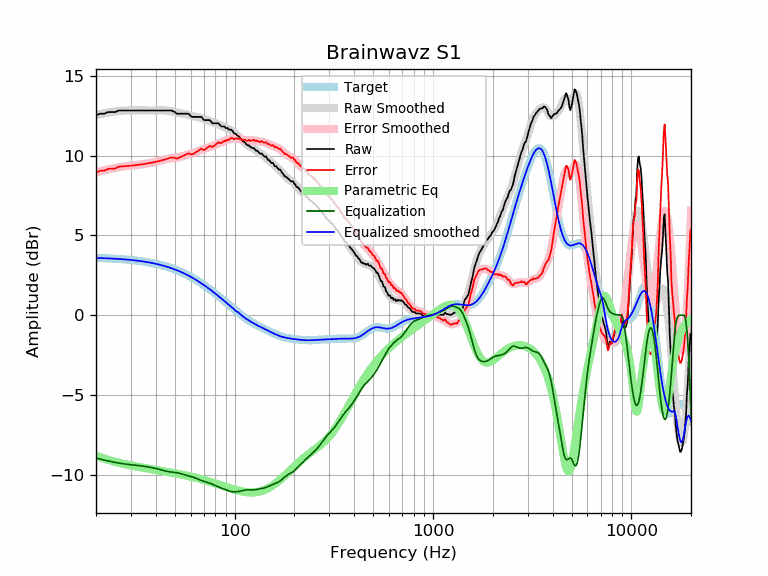

The table this chart was drawn from, first rows:
frequency, raw, error, smoothed, error_smoothed, equalization, parametric_eq, equalized_raw, equalized_smoothed, target
20, 12.54, 8.95, 12.55, 8.96, -8.96, -8.84, 3.58, 3.59, 3.59
21, 12.64, 9.06, 12.61, 9.03, -9.03, -8.93, 3.61, 3.58, 3.58
22, 12.64, 9.07, 12.67, 9.09, -9.09, -9.01, 3.55, 3.57, 3.57
23, 12.74, 9.18, 12.71, 9.15, -9.15, -9.08, 3.59, 3.56, 3.56
24, 12.74, 9.19, 12.75, 9.20, -9.20, -9.14, 3.54, 3.55, 3.55
25, 12.74, 9.20, 12.78, 9.24, -9.24, -9.20, 3.50, 3.54, 3.54
26, 12.84, 9.32, 12.81, 9.28, -9.28, -9.26, 3.56, 3.53, 3.53
27, 12.84, 9.33, 12.83, 9.31, -9.31, -9.31, 3.53, 3.51, 3.51
28, 12.84, 9.35, 12.84, 9.34, -9.34, -9.35, 3.50, 3.50, 3.50
29, 12.84, 9.36, 12.85, 9.36, -9.36, -9.39, 3.48, 3.48, 3.48
30, 12.84, 9.38, 12.85, 9.39, -9.39, -9.43, 3.46, 3.46, 3.46
31, 12.84, 9.40, 12.85, 9.40, -9.40, -9.47, 3.44, 3.44, 3.44
32, 12.84, 9.42, 12.85, 9.42, -9.42, -9.50, 3.42, 3.42, 3.42
33, 12.84, 9.44, 12.85, 9.44, -9.44, -9.53, 3.40, 3.40, 3.40
34, 12.84, 9.46, 12.84, 9.46, -9.46, -9.56, 3.38, 3.38, 3.38
35, 12.84, 9.48, 12.84, 9.48, -9.48, -9.59, 3.36, 3.36, 3.36
36, 12.84, 9.51, 12.84, 9.51, -9.51, -9.62, 3.33, 3.33, 3.33
37, 12.84, 9.53, 12.84, 9.53, -9.53, -9.64, 3.31, 3.31, 3.31
38, 12.84, 9.56, 12.84, 9.56, -9.56, -9.67, 3.28, 3.28, 3.28
39, 12.84, 9.59, 12.84, 9.59, -9.59, -9.69, 3.25, 3.25, 3.25
40, 12.84, 9.62, 12.84, 9.62, -9.62, -9.71, 3.22, 3.22, 3.22
41, 12.84, 9.65, 12.85, 9.65, -9.65, -9.74, 3.19, 3.19, 3.19
42, 12.84, 9.68, 12.85, 9.69, -9.69, -9.76, 3.15, 3.16, 3.16
43, 12.84, 9.71, 12.85, 9.72, -9.72, -9.78, 3.12, 3.13, 3.13
44, 12.84, 9.75, 12.85, 9.76, -9.76, -9.80, 3.09, 3.09, 3.09
45, 12.84, 9.78, 12.84, 9.79, -9.79, -9.82, 3.06, 3.06, 3.06
46, 12.84, 9.82, 12.83, 9.81, -9.81, -9.84, 3.03, 3.02, 3.02
47, 12.84, 9.86, 12.82, 9.83, -9.83, -9.86, 3.01, 2.99, 2.99
48, 12.84, 9.90, 12.79, 9.85, -9.85, -9.88, 3.00, 2.95, 2.95
49, 12.79, 9.88, 12.76, 9.86, -9.86, -9.90, 2.93, 2.91, 2.91
50, 12.74, 9.88, 12.74, 9.87, -9.87, -9.92, 2.87, 2.87, 2.87
51, 12.64, 9.82, 12.71, 9.88, -9.88, -9.94, 2.76, 2.82, 2.82
52, 12.64, 9.86, 12.69, 9.90, -9.90, -9.96, 2.74, 2.78, 2.78
53, 12.64, 9.90, 12.67, 9.93, -9.93, -9.98, 2.71, 2.74, 2.74
54, 12.64, 9.95, 12.65, 9.96, -9.96, -10.00, 2.68, 2.69, 2.69
55, 12.64, 9.99, 12.64, 9.99, -9.99, -10.02, 2.65, 2.65, 2.65
56, 12.64, 10.04, 12.62, 10.02, -10.02, -10.04, 2.62, 2.60, 2.60
57, 12.64, 10.09, 12.61, 10.05, -10.05, -10.07, 2.59, 2.55, 2.55
58, 12.64, 10.13, 12.58, 10.08, -10.08, -10.09, 2.56, 2.51, 2.51
59, 12.61, 10.15, 12.56, 10.10, -10.10, -10.11, 2.51, 2.46, 2.46
60, 12.50, 10.09, 12.53, 10.12, -10.12, -10.13, 2.38, 2.41, 2.41
61, 12.44, 10.08, 12.51, 10.15, -10.15, -10.15, 2.29, 2.36, 2.36
62, 12.44, 10.13, 12.48, 10.17, -10.17, -10.17, 2.27, 2.31, 2.31
63, 12.44, 10.18, 12.46, 10.21, -10.21, -10.19, 2.23, 2.26, 2.26
64, 12.44, 10.23, 12.45, 10.24, -10.24, -10.21, 2.20, 2.21, 2.21
65, 12.44, 10.29, 12.43, 10.28, -10.28, -10.23, 2.16, 2.15, 2.15
66, 12.44, 10.34, 12.41, 10.31, -10.31, -10.25, 2.13, 2.10, 2.10
67, 12.44, 10.39, 12.39, 10.35, -10.35, -10.28, 2.09, 2.05, 2.05
68, 12.44, 10.45, 12.37, 10.38, -10.38, -10.30, 2.06, 1.99, 1.99
69, 12.34, 10.40, 12.35, 10.40, -10.40, -10.32, 1.94, 1.94, 1.94
70, 12.24, 10.35, 12.32, 10.43, -10.43, -10.34, 1.81, 1.89, 1.89
71, 12.24, 10.41, 12.29, 10.45, -10.45, -10.36, 1.79, 1.83, 1.83
72, 12.24, 10.46, 12.26, 10.48, -10.48, -10.39, 1.76, 1.78, 1.78
73, 12.24, 10.51, 12.22, 10.50, -10.50, -10.41, 1.74, 1.73, 1.73
74, 12.24, 10.57, 12.20, 10.52, -10.52, -10.43, 1.71, 1.67, 1.67
75, 12.24, 10.62, 12.17, 10.55, -10.55, -10.45, 1.69, 1.62, 1.62
76, 12.14, 10.58, 12.14, 10.58, -10.58, -10.47, 1.56, 1.56, 1.56
77, 12.06, 10.55, 12.11, 10.60, -10.60, -10.50, 1.46, 1.51, 1.51
78, 12.04, 10.58, 12.09, 10.63, -10.63, -10.52, 1.40, 1.45, 1.45
79, 12.04, 10.64, 12.06, 10.66, -10.66, -10.54, 1.37, 1.40, 1.40
... 553 more rows
